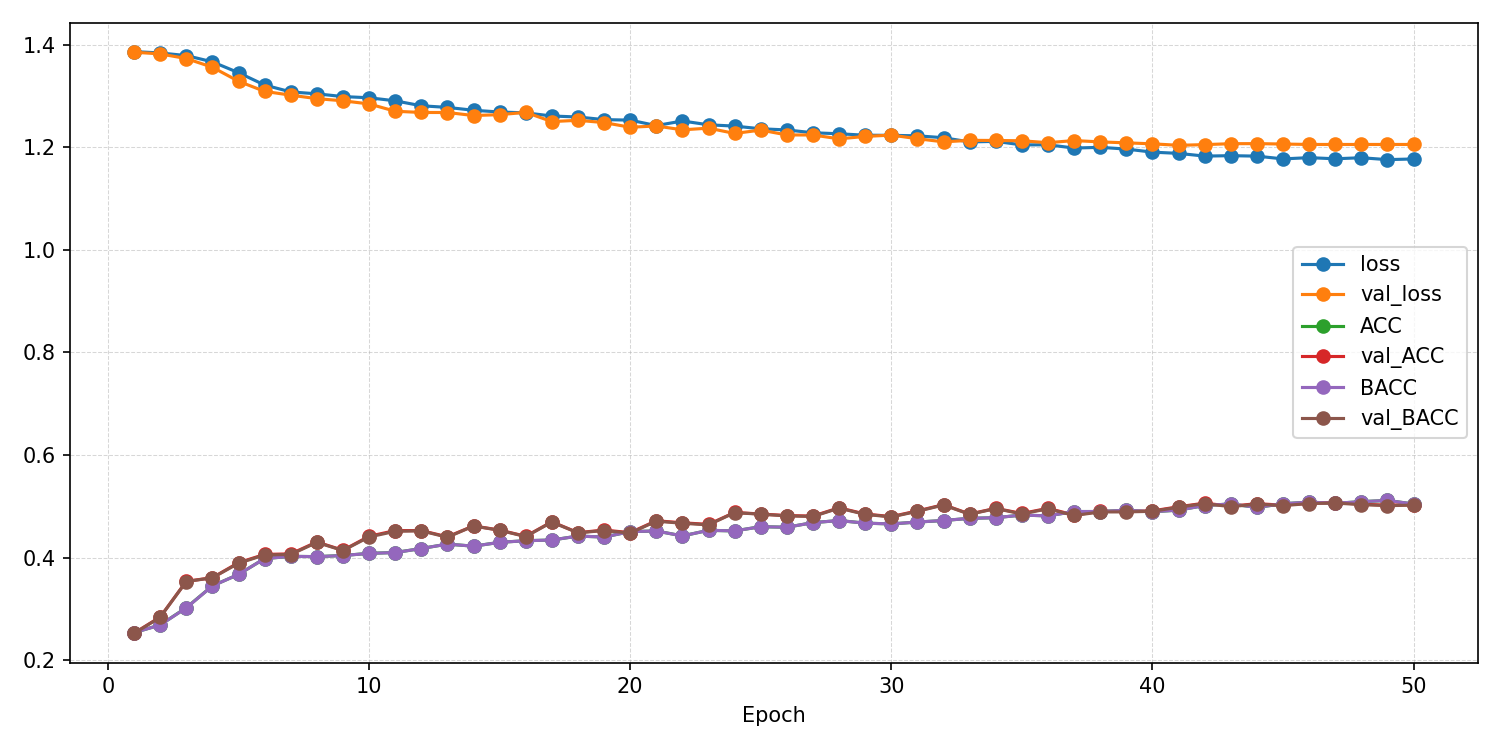

The table this chart was drawn from, first rows:
epoch, ACC, AUROC, BACC, F1_macro, F1_weighted, KAPPA, loss, test_ACC, test_AUROC, test_BACC, test_F1_macro, test_F1_weighted, test_KAPPA, test_confusion_matrix, test_loss, val_ACC, val_AUROC, val_BACC, val_F1_macro, val_F1_weighted, val_KAPPA, val_confusion_matrix, val_loss
1, 0.2535, 0.5052, 0.2535, 0.2458, 0.2458, 0.004613, 1.387, , , , , , , , , 0.2525, 0.5214, 0.2518, 0.2384, 0.2386, 0.00236, [[108  42  82  19]? [115  40  63  26]? […, 1.386
2, 0.2685, 0.5262, 0.2685, 0.2659, 0.2659, 0.0246, 1.384, , , , , , , , , 0.2838, 0.5794, 0.2835, 0.2064, 0.2069, 0.04471, [[102   3 144   2]? [ 96   8 137   3]? […, 1.382
3, 0.3021, 0.5571, 0.3017, 0.2985, 0.2986, 0.069, 1.379, , , , , , , , , 0.3535, 0.622, 0.3532, 0.3413, 0.3414, 0.1378, [[ 59  24  75  93]? [ 20  55  63 106]? […, 1.373
4, 0.3447, 0.6067, 0.3446, 0.3422, 0.3423, 0.1261, 1.367, , , , , , , , , 0.3606, 0.6421, 0.3604, 0.3247, 0.325, 0.1475, [[ 40  13 112  86]? [  6  31  98 109]? […, 1.356
5, 0.367, 0.6296, 0.3671, 0.3667, 0.3667, 0.156, 1.346, , , , , , , , , 0.3899, 0.6528, 0.3887, 0.3822, 0.3826, 0.1855, [[144  28  34  45]? [ 94  74  35  41]? […, 1.329
6, 0.3979, 0.6516, 0.3979, 0.3977, 0.3977, 0.1972, 1.322, , , , , , , , , 0.4061, 0.6654, 0.4051, 0.4002, 0.4006, 0.2073, [[125  35  32  59]? [ 63  80  40  61]? […, 1.309
7, 0.4023, 0.6588, 0.4023, 0.4019, 0.4019, 0.203, 1.308, , , , , , , , , 0.4071, 0.6662, 0.4059, 0.3981, 0.3986, 0.2085, [[133  27  27  64]? [ 67  70  40  67]? […, 1.302
8, 0.4018, 0.6589, 0.4017, 0.4012, 0.4012, 0.2023, 1.304, , , , , , , , , 0.4303, 0.6719, 0.4295, 0.4264, 0.4267, 0.2398, [[130  29  29  63]? [ 61  81  39  63]? […, 1.295
9, 0.4039, 0.663, 0.4038, 0.4035, 0.4036, 0.2052, 1.299, , , , , , , , , 0.4141, 0.6689, 0.4137, 0.4122, 0.4125, 0.2185, [[110  34  49  58]? [ 51  82  55  56]? […, 1.291
10, 0.4081, 0.6619, 0.4081, 0.4083, 0.4083, 0.2108, 1.297, , , , , , , , , 0.4414, 0.678, 0.4401, 0.4322, 0.4327, 0.2543, [[144  33  17  57]? [ 76  71  37  60]? […, 1.285
11, 0.4098, 0.6677, 0.4097, 0.4095, 0.4095, 0.2129, 1.291, , , , , , , , , 0.4525, 0.6969, 0.4511, 0.4378, 0.4384, 0.2691, [[143  23  19  66]? [ 57  79  33  75]? […, 1.27
12, 0.4175, 0.6755, 0.4175, 0.4175, 0.4175, 0.2234, 1.281, , , , , , , , , 0.4525, 0.6902, 0.452, 0.4509, 0.4511, 0.2697, [[119  30  35  67]? [ 37  96  48  63]? […, 1.268
13, 0.4262, 0.6792, 0.4262, 0.4263, 0.4263, 0.2349, 1.278, , , , , , , , , 0.4404, 0.6878, 0.4395, 0.4346, 0.4349, 0.2532, [[149  27  28  47]? [ 55  97  41  51]? […, 1.268
14, 0.4221, 0.6833, 0.4221, 0.422, 0.422, 0.2294, 1.272, , , , , , , , , 0.4616, 0.699, 0.4615, 0.4626, 0.4627, 0.2821, [[120  26  60  45]? [ 27 104  59  54]? […, 1.262
15, 0.4296, 0.6855, 0.4296, 0.4297, 0.4296, 0.2395, 1.269, , , , , , , , , 0.4535, 0.6928, 0.4531, 0.4526, 0.4529, 0.2712, [[122  29  45  55]? [ 35  93  55  61]? […, 1.264
16, 0.4328, 0.6871, 0.4328, 0.4327, 0.4327, 0.2437, 1.267, , , , , , , , , 0.4414, 0.6916, 0.4408, 0.4372, 0.4374, 0.2548, [[102  19  47  83]? [ 36  84  45  79]? […, 1.268
17, 0.4341, 0.6919, 0.4341, 0.4343, 0.4342, 0.2454, 1.261, , , , , , , , , 0.4697, 0.7067, 0.4691, 0.467, 0.4672, 0.2925, [[130  26  33  62]? [ 47 107  44  46]? […, 1.25
18, 0.4418, 0.693, 0.4418, 0.442, 0.442, 0.2558, 1.259, , , , , , , , , 0.4485, 0.7013, 0.4481, 0.4427, 0.443, 0.2645, [[117  47  21  66]? [ 45 117  31  51]? […, 1.253
19, 0.4399, 0.697, 0.4399, 0.4401, 0.4401, 0.2532, 1.254, , , , , , , , , 0.4535, 0.7049, 0.4526, 0.4501, 0.4506, 0.2709, [[142  25  23  61]? [ 41  86  54  63]? […, 1.248
20, 0.4505, 0.6993, 0.4505, 0.4507, 0.4507, 0.2673, 1.253, , , , , , , , , 0.4485, 0.712, 0.4476, 0.4434, 0.4438, 0.2641, [[131  27  33  60]? [ 43  88  40  73]? […, 1.239
21, 0.4518, 0.7076, 0.4518, 0.4519, 0.4518, 0.269, 1.242, , , , , , , , , 0.4717, 0.7122, 0.4709, 0.4664, 0.4668, 0.2952, [[118  21  44  68]? [ 29  85  52  78]? […, 1.242
22, 0.4421, 0.6967, 0.4421, 0.442, 0.442, 0.2561, 1.251, , , , , , , , , 0.4677, 0.7204, 0.4668, 0.4622, 0.4626, 0.2897, [[125  23  34  69]? [ 32  86  57  69]? […, 1.234
23, 0.453, 0.7045, 0.453, 0.4535, 0.4535, 0.2707, 1.244, , , , , , , , , 0.4646, 0.7137, 0.4637, 0.4595, 0.4598, 0.2855, [[140  16  26  69]? [ 49  91  42  62]? […, 1.237
24, 0.4519, 0.706, 0.4519, 0.4516, 0.4516, 0.2692, 1.241, , , , , , , , , 0.4879, 0.7215, 0.4875, 0.4868, 0.487, 0.317, [[117  28  43  63]? [ 24 105  48  67]? […, 1.227
25, 0.4602, 0.7109, 0.4601, 0.4603, 0.4603, 0.2802, 1.236, , , , , , , , , 0.4848, 0.7168, 0.4845, 0.4833, 0.4835, 0.3129, [[122  28  36  65]? [ 30 113  41  60]? […, 1.234
26, 0.459, 0.7124, 0.459, 0.4593, 0.4593, 0.2787, 1.234, , , , , , , , , 0.4818, 0.7233, 0.4812, 0.4793, 0.4795, 0.3087, [[130  20  40  61]? [ 38 103  45  58]? […, 1.224
27, 0.4681, 0.7166, 0.4681, 0.4679, 0.4679, 0.2907, 1.228, , , , , , , , , 0.4808, 0.7225, 0.48, 0.478, 0.4783, 0.3073, [[136  23  33  59]? [ 31  98  52  63]? […, 1.224
28, 0.4721, 0.7193, 0.4721, 0.4723, 0.4722, 0.2961, 1.226, , , , , , , , , 0.497, 0.7244, 0.4963, 0.4949, 0.4952, 0.3289, [[145  24  33  49]? [ 41 103  48  52]? […, 1.217
29, 0.467, 0.7203, 0.467, 0.4667, 0.4667, 0.2894, 1.224, , , , , , , , , 0.4848, 0.723, 0.4841, 0.4821, 0.4824, 0.3127, [[134  20  39  58]? [ 38  92  51  63]? […, 1.221
30, 0.4655, 0.7203, 0.4655, 0.4658, 0.4657, 0.2873, 1.223, , , , , , , , , 0.4798, 0.7171, 0.4791, 0.477, 0.4774, 0.3061, [[127  26  42  56]? [ 32  90  58  64]? […, 1.224
31, 0.4692, 0.7202, 0.4692, 0.4694, 0.4694, 0.2922, 1.222, , , , , , , , , 0.4909, 0.7266, 0.4901, 0.4874, 0.4878, 0.3208, [[140  27  31  53]? [ 38  97  44  65]? […, 1.217
32, 0.4721, 0.7243, 0.4722, 0.472, 0.4719, 0.2962, 1.219, , , , , , , , , 0.503, 0.7314, 0.5024, 0.5007, 0.5009, 0.337, [[142  24  27  58]? [ 33 115  41  55]? […, 1.211
33, 0.4765, 0.7293, 0.4765, 0.4766, 0.4766, 0.3019, 1.211, , , , , , , , , 0.4848, 0.7295, 0.4843, 0.483, 0.4833, 0.3128, [[131  24  30  66]? [ 33 106  46  59]? […, 1.214
34, 0.4776, 0.7293, 0.4776, 0.4778, 0.4778, 0.3035, 1.212, , , , , , , , , 0.496, 0.7284, 0.4954, 0.4938, 0.4941, 0.3277, [[130  26  32  63]? [ 27 109  49  59]? […, 1.213
35, 0.4828, 0.7347, 0.4828, 0.4829, 0.4829, 0.3104, 1.205, , , , , , , , , 0.4859, 0.7286, 0.4851, 0.4838, 0.4842, 0.3141, [[139  18  36  58]? [ 33  95  53  63]? […, 1.213
36, 0.4812, 0.7343, 0.4812, 0.4813, 0.4813, 0.3082, 1.205, , , , , , , , , 0.496, 0.732, 0.495, 0.4918, 0.4922, 0.3274, [[152  17  30  52]? [ 36  96  50  62]? […, 1.209
37, 0.4897, 0.7399, 0.4897, 0.4893, 0.4893, 0.3196, 1.199, , , , , , , , , 0.4828, 0.7288, 0.482, 0.479, 0.4795, 0.31, [[138  19  39  55]? [ 40  87  55  62]? […, 1.213
38, 0.4897, 0.7382, 0.4897, 0.49, 0.49, 0.3195, 1.2, , , , , , , , , 0.4899, 0.7313, 0.4889, 0.4851, 0.4855, 0.3193, [[149  21  25  56]? [ 40  95  46  63]? […, 1.211
39, 0.4922, 0.7411, 0.4922, 0.4922, 0.4922, 0.323, 1.197, , , , , , , , , 0.4899, 0.7315, 0.489, 0.4864, 0.4868, 0.3193, [[143  19  31  58]? [ 35  93  51  65]? […, 1.209
40, 0.4892, 0.7449, 0.4892, 0.4892, 0.4892, 0.3189, 1.191, , , , , , , , , 0.4909, 0.7331, 0.4901, 0.4885, 0.4889, 0.3208, [[145  16  37  53]? [ 33  94  55  62]? […, 1.207
41, 0.4925, 0.7467, 0.4925, 0.4925, 0.4925, 0.3233, 1.188, , , , , , , , , 0.499, 0.7344, 0.4982, 0.496, 0.4964, 0.3315, [[147  22  27  55]? [ 37 100  48  59]? […, 1.204
42, 0.5014, 0.7502, 0.5014, 0.5016, 0.5016, 0.3352, 1.183, , , , , , , , , 0.5061, 0.7331, 0.5052, 0.503, 0.5034, 0.341, [[149  20  28  54]? [ 34 100  51  59]? […, 1.205
43, 0.5045, 0.7501, 0.5045, 0.5045, 0.5045, 0.3393, 1.184, , , , , , , , , 0.5, 0.7322, 0.4991, 0.4966, 0.497, 0.3329, [[149  20  28  54]? [ 37  99  50  58]? […, 1.207
44, 0.4977, 0.7503, 0.4978, 0.4976, 0.4975, 0.3303, 1.183, , , , , , , , , 0.5051, 0.7317, 0.5042, 0.5019, 0.5023, 0.3396, [[149  20  28  54]? [ 36  98  50  60]? […, 1.207
45, 0.5048, 0.7556, 0.5049, 0.505, 0.5049, 0.3398, 1.177, , , , , , , , , 0.502, 0.7323, 0.5012, 0.4993, 0.4997, 0.3356, [[147  21  29  54]? [ 32 100  49  63]? […, 1.206
46, 0.508, 0.7536, 0.5081, 0.5081, 0.5081, 0.344, 1.18, , , , , , , , , 0.5061, 0.7328, 0.5053, 0.5036, 0.5039, 0.341, [[147  20  29  55]? [ 31 101  50  62]? […, 1.206
47, 0.5057, 0.7546, 0.5058, 0.5057, 0.5056, 0.3409, 1.178, , , , , , , , , 0.5071, 0.7328, 0.5062, 0.5043, 0.5046, 0.3423, [[149  19  27  56]? [ 33 102  48  61]? […, 1.206
48, 0.5089, 0.7533, 0.5089, 0.5091, 0.5091, 0.3452, 1.18, , , , , , , , , 0.504, 0.7327, 0.5032, 0.501, 0.5014, 0.3383, [[149  19  27  56]? [ 33 101  49  61]? […, 1.206
49, 0.5113, 0.7559, 0.5114, 0.5115, 0.5114, 0.3484, 1.176, , , , , , , , , 0.502, 0.7328, 0.5012, 0.499, 0.4994, 0.3356, [[149  19  27  56]? [ 33 101  49  61]? […, 1.206
50, 0.5043, 0.7549, 0.5043, 0.5044, 0.5044, 0.3391, 1.177, 0.4636, 0.7236, 0.4633, 0.4643, 0.4646, 0.2848, [[114  19  54  63]? [ 25  84  73  63]? […, 1.214, 0.503, 0.7328, 0.5022, 0.5001, 0.5005, 0.3369, [[149  19  27  56]? [ 33 101  49  61]? […, 1.206
